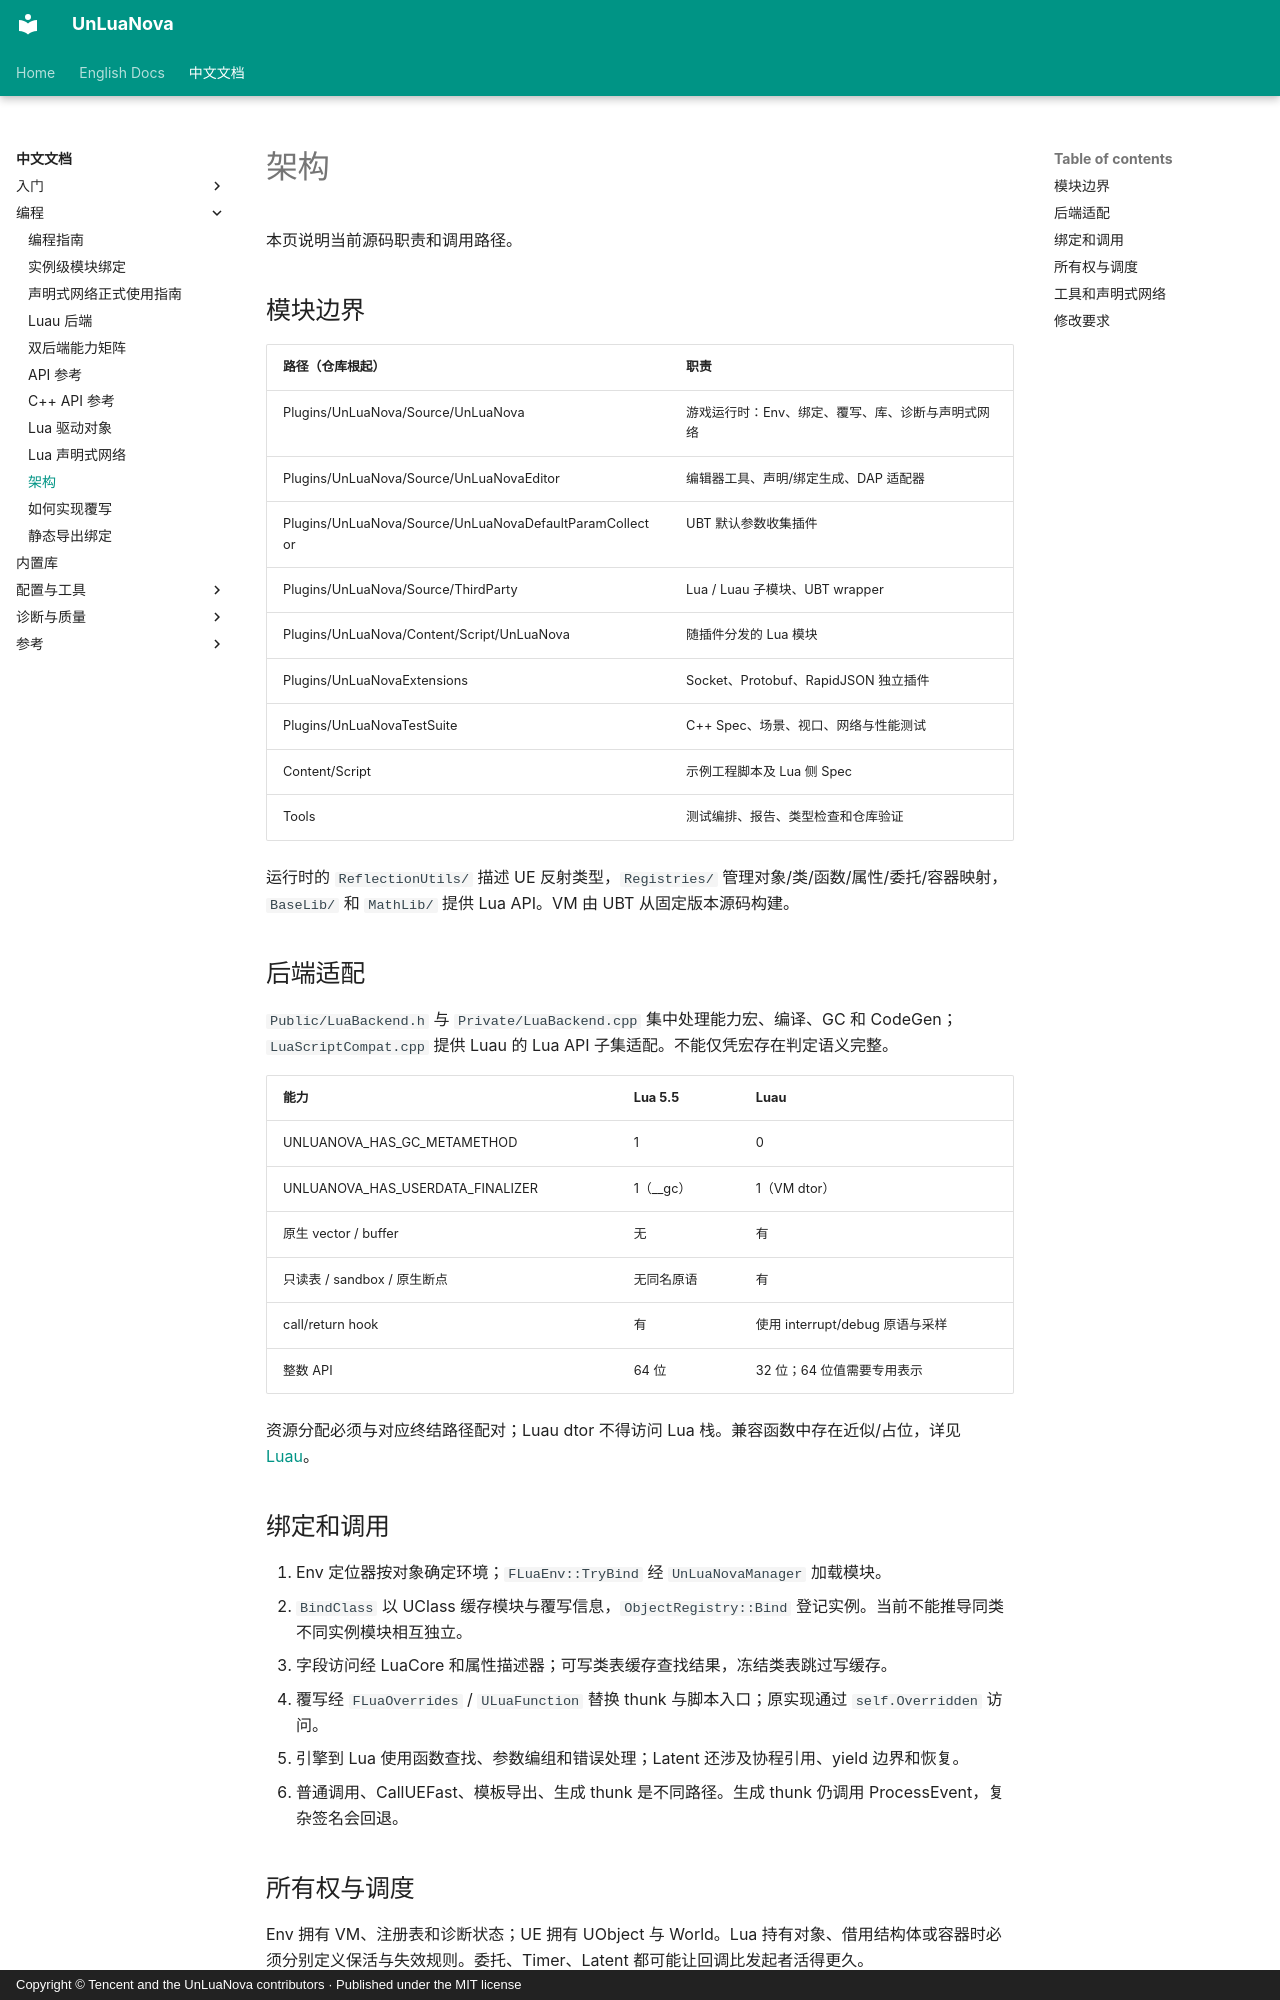

repository: HUSTJJD/UnLuaNova · page: CN/Architecture/index.html · generator: mkdocs · copyright: Copyright © Tencent and the UnLuaNova contributors · Published under the MIT license

# 架构

本页说明当前源码职责和调用路径。

## 模块边界

| 路径（仓库根起） | 职责 |
|---|---|
| Plugins/UnLuaNova/Source/UnLuaNova | 游戏运行时：Env、绑定、覆写、库、诊断与声明式网络 |
| Plugins/UnLuaNova/Source/UnLuaNovaEditor | 编辑器工具、声明/绑定生成、DAP 适配器 |
| Plugins/UnLuaNova/Source/UnLuaNovaDefaultParamCollector | UBT 默认参数收集插件 |
| Plugins/UnLuaNova/Source/ThirdParty | Lua / Luau 子模块、UBT wrapper |
| Plugins/UnLuaNova/Content/Script/UnLuaNova | 随插件分发的 Lua 模块 |
| Plugins/UnLuaNovaExtensions | Socket、Protobuf、RapidJSON 独立插件 |
| Plugins/UnLuaNovaTestSuite | C++ Spec、场景、视口、网络与性能测试 |
| Content/Script | 示例工程脚本及 Lua 侧 Spec |
| Tools | 测试编排、报告、类型检查和仓库验证 |

运行时的 `ReflectionUtils/` 描述 UE 反射类型，`Registries/` 管理对象/类/函数/属性/委托/容器映射，`BaseLib/` 和 `MathLib/` 提供 Lua API。VM 由 UBT 从固定版本源码构建。

## 后端适配

`Public/LuaBackend.h` 与 `Private/LuaBackend.cpp` 集中处理能力宏、编译、GC 和 CodeGen；`LuaScriptCompat.cpp` 提供 Luau 的 Lua API 子集适配。不能仅凭宏存在判定语义完整。

| 能力 | Lua 5.5 | Luau |
|---|---|---|
| UNLUANOVA_HAS_GC_METAMETHOD | 1 | 0 |
| UNLUANOVA_HAS_USERDATA_FINALIZER | 1（__gc） | 1（VM dtor） |
| 原生 vector / buffer | 无 | 有 |
| 只读表 / sandbox / 原生断点 | 无同名原语 | 有 |
| call/return hook | 有 | 使用 interrupt/debug 原语与采样 |
| 整数 API | 64 位 | 32 位；64 位值需要专用表示 |

资源分配必须与对应终结路径配对；Luau dtor 不得访问 Lua 栈。兼容函数中存在近似/占位，详见 [Luau](Luau.md)。

## 绑定和调用

1. Env 定位器按对象确定环境；`FLuaEnv::TryBind` 经 `UnLuaNovaManager` 加载模块。
2. `BindClass` 以 UClass 缓存模块与覆写信息，`ObjectRegistry::Bind` 登记实例。当前不能推导同类不同实例模块相互独立。
3. 字段访问经 LuaCore 和属性描述器；可写类表缓存查找结果，冻结类表跳过写缓存。
4. 覆写经 `FLuaOverrides` / `ULuaFunction` 替换 thunk 与脚本入口；原实现通过 `self.Overridden` 访问。
5. 引擎到 Lua 使用函数查找、参数编组和错误处理；Latent 还涉及协程引用、yield 边界和恢复。
6. 普通调用、CallUEFast、模板导出、生成 thunk 是不同路径。生成 thunk 仍调用 ProcessEvent，复杂签名会回退。
